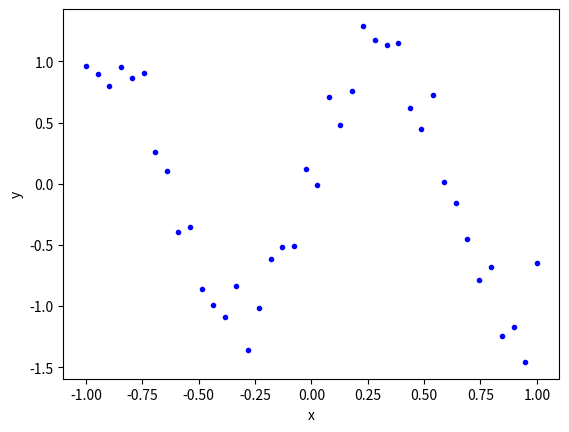
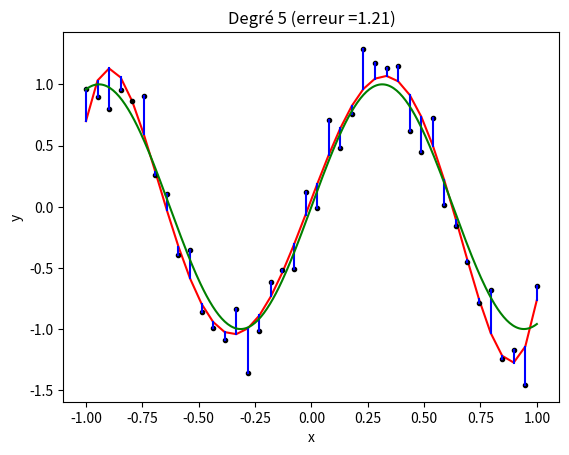
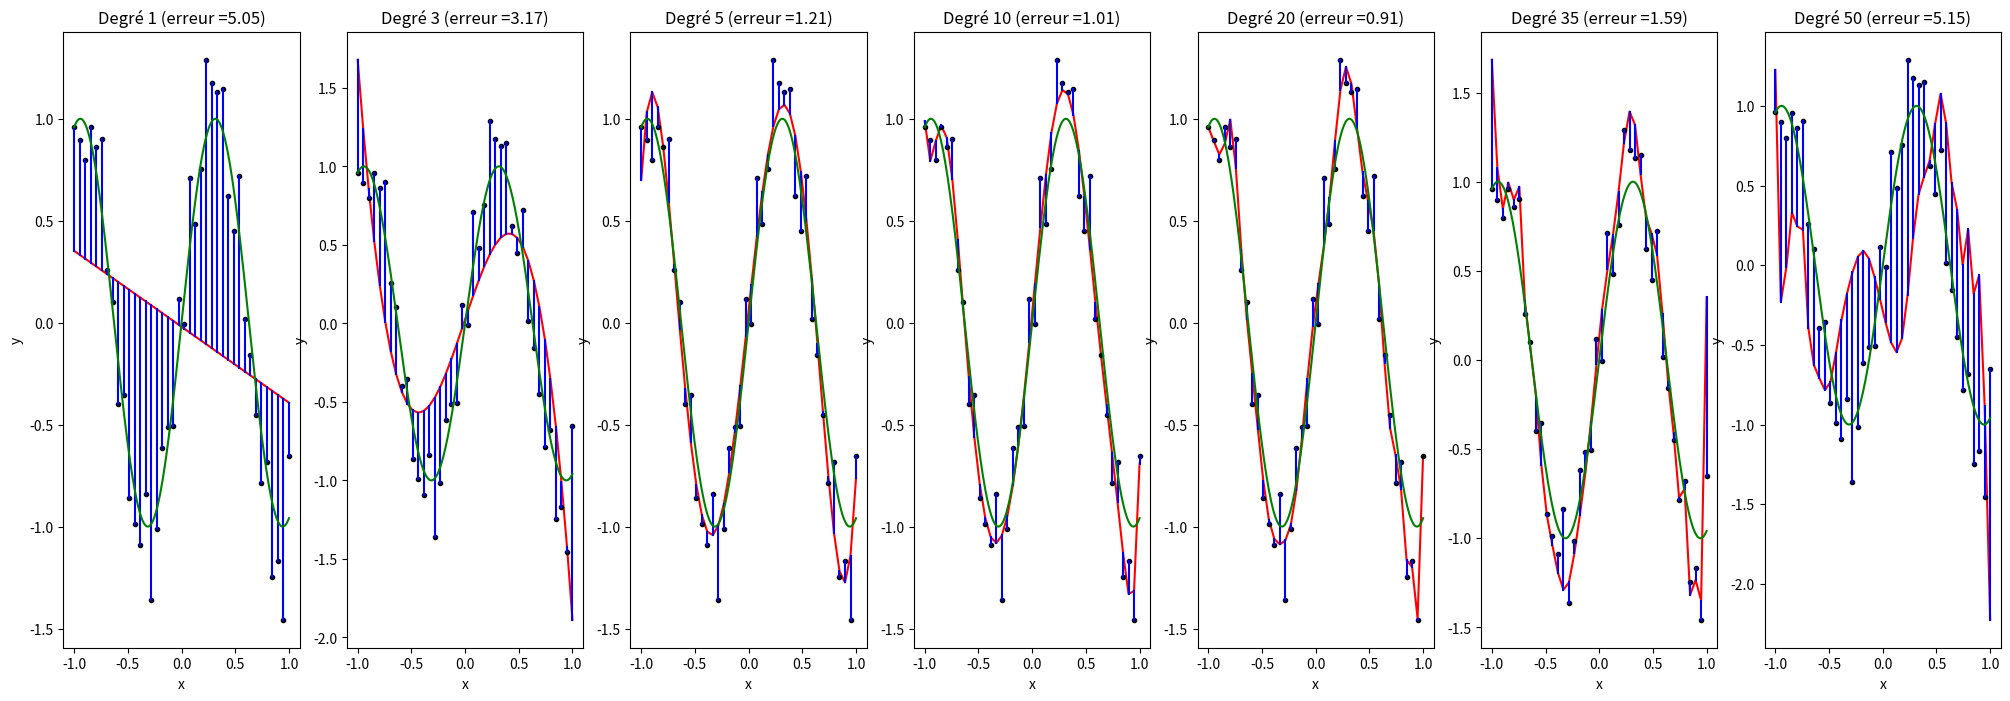
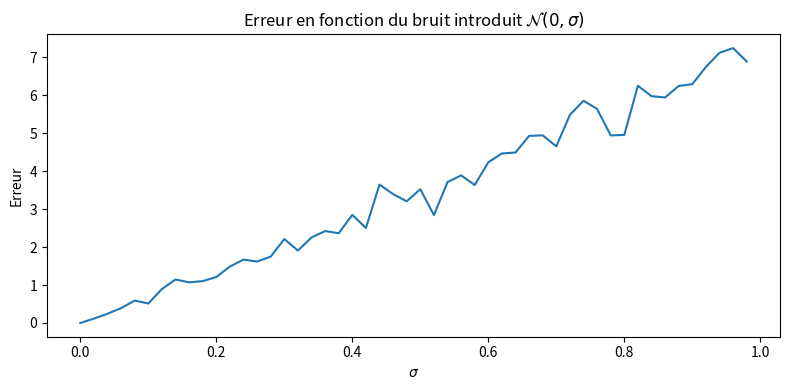
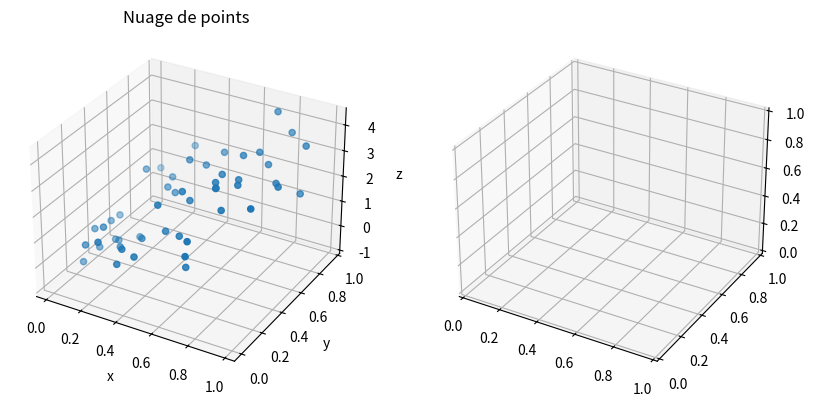

The script that saved these images, in order: (Note: this script raises an exception after producing the figures.)
#!/usr/bin/env python
# coding: utf-8

# # Moindres carrés linéaires
# 
# ## Modélisation
# On observe un système $\mathcal S$ qui produit, pour une sollicitation en entrée $t$ donnée, une sortie $Y$ (par exemple la vitesse d'un coureur en fonction du temps, la température d'une pièce mesurée chaque seconde,...). L'objectif est de construire un modèle théorique de $\mathcal S$, qui reproduise aussi fidèlement que possible le comportement du système.
# 
# On se donne donc un modèle (une fonction) $f_{\bf x}$, paramétrée par $n$ paramètres ${\bf x}=\left (x_1\cdots x_n\right )^T\in\mathbb R^n$, qui calcule pour chaque entrée $t$ la valeur $f_{\bf x}(t) = y$. 
# 
# Pour $m$ entrées $t_i, 1\leq i\leq m$, on souhaite donc que les valeurs $y_i=f_{\bf x}(t_i)$ calculées par le modèle soient les plus proches possibles des valeurs théoriques $Y_i$ mesurées sur $\mathcal S$. L'ajustement du modèle se fait à l'aide du vecteur de paramètres ${\bf x}$.
# 
# L'erreur entre le modèle théorique et la sortie mesurée pour l'entrée $t_i$ est $e_i=y_i-Y_i$ et la solution aux moindres carrés 
# consiste à choisir  ${\bf x}$ qui minimise la somme des carrés des erreurs. On pose donc le problème :
# 
# 
# Trouver ${\bf x}\in \mathbb R^n$ tel que $\displaystyle\sum_{i=1}^me_i^2$ soit minimale.
# 
# 
# Si la fonction $f_{\bf x}$ est  linéaire par rapport aux paramètres ${\bf x}$, alors le modèle s'écrit 
# $f_{\bf x}(t_i) = {\bf a_i}^T{\bf x}$ et on parle de problème au moindres carrés linéaires.
# 
# Soient ${\bf Y}\in \mathbb R^m$ le vecteur des valeurs $Y_i$ mesurées sur $\mathcal{S}$, ${\bf e}\in \mathbb R^m$ le vecteur dont les composantes sont les erreurs $e_i$ et  ${\bf A}\in\mathcal{M}_{mn}(\mathbb R)$ la matrice dont les lignes sont les ${\bf a_i^T} $. Le problème consiste alors à :
# 
# 
# Trouver ${\bf x}\in \mathbb R^n$ qui  minimise $\|{\bf Ax}-{\bf Y}\|^2$.
# 
# 
# Dans $\mathbb R^m$, il s'agit donc de trouver le point de l'image de ${\bf A}$ le plus proche au sens de la norme euclidienne du vecteur ${\bf Y}$ (qui a peu de chances d'appartenir à $Im({\bf A})$, car $m>>n$). L'unique solution  est  la  projection orthogonale du vecteur ${\bf Y}$ sur le sous-espace $Im({\bf A})$. La solution a déjà été calculée, c'est la solution du système linéaire suivant, dit système aux équations normales : ${\bf A^T Ax}={\bf A^T Y}$
# 
# Si $rang({\bf A})=n$ (hypothèse raisonnable car $m>>n$ et les ${\bf a_i}$ dépendent des entrées $t_i$), ce système a une solution unique 
# 
# ${\bf x}={\bf (A^T A)^{-1}A^T Y}$
# 
# dite solution aux moindres carrés. La matrice ${\bf A^+}={\bf (A^T A)^{-1}A^T}$ (Attention !! ce n'est pas la matrice de projection) est la pseudo inverse de la matrice rectangulaire ${\bf A}$. Elle satisfait ${\bf A^+A}=\mathbb I$ et ${\bf AA^+}={\bf P}$.
# 
# ```{margin} 
# ![](./images/mcl1.png)
# ```
# ````{prf:example} 
# Le système $\mathcal{S}$ produit pour les entrées $t_i =\{-1,0,1\}$ les sorties $Y_i=\{4,5,9\}$
# 
# On modélise $\mathcal{S}$ à l'aide d'un modèle affine $y=\alpha+\beta t$, où $\alpha$ et $\beta$ sont deux paramètres à déterminer pour minimiser au sens des moindres carrés l'erreur des trois mesures.
# 
# | Point | $t_i$ | $Y_i$ | $y_i$          |
# |-------|-------|-------|----------------|
# | $P_1$ | -1    | 4     | $\alpha-\beta$ |
# | $P_2$ | 0     | 5     | $\alpha$       |
# | $P_3$ | 1     | 9     | $\alpha+\beta$  |
# 
# 
# Le système 
# ${\bf Ax} = {\bf Y} :
# \left \{
# \begin{array}{ccccc}
# \alpha & - & \beta& = & 4 \\
# \alpha &  & & = & 5 \\
# \alpha & + & \beta& = & 9 \\
# \end{array}
# \right.
# $
# 
# n'a bien sûr pas de solution. On construit les équations normales en multipliant 
# le système par 
# ${\bf A^T} =\left [\begin{array}{ccc}1 & 1 & 1\\-1 & 0 & 1\\\end{array}\right]$.
# 
# Comme
# $
# {\bf A^T A}=\left[\begin{array}{cc}3 & 0\\0 & 2\end{array}\right] 
# \textrm{ et }
# {\bf (A^T A)^{-1}}=\left [\begin{array}{cc}1/3 & 0\\0 & 1/2\\\end{array}\right]
# $
# la solution aux moindres carrés est donc $\alpha=6$ et $\beta=5/2$.
# Le vecteur des erreurs ${\bf Y}-{\bf Ax}=(1/2$ $-1$ $1/2)^T $ est bien orthogonal dans $R^3$ aux colonnes de ${\bf A}$. Chaque erreur peut être également représentée par la distance verticale entre la mesure ${ Y_i}$ et la droite $f(t)=6+\frac{5}{2}t$ pour $t=t_i$ (segments rouges).
# ````
# 
# 
# 
# 
# 
# 
# ````{prf:example}
#  Le système $\mathcal{S}$ produit pour les entrées $t_i =\{-2,-1,0,1,2\}$ les sorties \\$Y_i=\{3,1,-0.5,1.5,4\}$.
# 
# On modélise $\mathcal{S}$ par un polynôme $P(t)=\alpha+\beta t+\gamma t^2 = {\bf a^T}{\bf x}$, où ${\bf x}=\begin{pmatrix}\alpha\\\beta\\\gamma\end{pmatrix} $et ${\bf a}=\begin{pmatrix}1\\t\\t^2\end{pmatrix}$. On recherche les valeurs de $\alpha,\beta,\gamma$ qui minimisent la somme des carrés des erreurs entre les valeurs théoriques et les valeurs mesurées.
# 
# | Point | $t_i$ | $Y_i$ | $y_i$          |
# |-------|-------|-------|----------------|
# | $P_1$ | -2    | 3     | $\alpha-2\beta+4\gamma$ |
# | $P_2$ | 1     | 1     | $\alpha-\beta+\gamma$      |
# | $P_3$ | 0     | -0.5     | $\alpha$  |
# | $P_4$ | 1     | 1.5     | $\alpha+\beta+\gamma$ |
# | $P_5$ | 2     | 4     | $\alpha+2\beta+4\gamma$ |
# 
# 
# En posant ${\bf A}=\begin{pmatrix}
# 1&-2&4\\1&-1&1\\1&0&0\\1&1&1\\1&2&4
# \end{pmatrix}$ et ${\bf Y}\begin{pmatrix}
# 3\\1\\-0.5\\1.5\\4
# \end{pmatrix}
# $, on cherche ${\bf x}$ qui minimise $\|{\bf Ax}-{\bf Y}\|^2$, soit encore ${\bf x}$ solution du système aux équations normales ${\bf A^T Ax}={\bf A^T Y}$\\
# On a alors 
# 
# ${\bf A^T A}=\begin{pmatrix}5&0&10\\0&10&0\\10&0&34\end{pmatrix}\quad{\bf A^T Y}=\begin{pmatrix}9\\2.5\\30.5\end{pmatrix}\textrm{ d'où } P(t)=\frac{1}{70}+\frac{1}{4}t+\frac{25}{28}t^2$
# ````
# 
# ## Systèmes incompatibles
# ```{index} Système ; incompatible
# ```
# Soit un système linéaire incompatible ${\bf Ax}={\bf b}$, où ${\bf A}\in\mathcal{M}_{mn}(\mathbb R)$ est telle que $rang({\bf A})<m$ et ${\bf b}\notin Im({\bf A})$. On supposera par exemple (comme dans le cas des moindres carrés) que $m>n$ et $rang({\bf A})=n$. Le système n'a donc pas de solution, et on le remplace par le système aux équations normales obtenu en le multipliant par ${\bf A^T} $ : 
# 
# ${\bf A^T Ax}={\bf A^T b}$
# 
# Ce système est en général mal conditionné car $\sigma({\bf A^T A}) = \sigma^2({\bf A})$ dans le cas d'une matrice carrée ${\bf A}$. La méthode de Gauss risque d'être inefficace et on lui préférera des méthodes basées sur des transformations orthogonales qui ont l'avantage d'être numériquement stables.
# 
# Finalement, si les colonnes de ${\bf A}$ sont orthonormées i.e. orthogonales deux à deux et de norme 1) ${\bf A^T A}=\mathbb I$ (l'identité dans la "petite" dimension $n$) et la solution des équations normales est simplement ${\bf x^*}={\bf A^T b}$. La  "bonne" stratégie pour résoudre le problème des moindres carrés est donc de construire une base orthonormée de $Im({\bf A})$ pour calculer explicitement la projection. On verra que cette construction revient à triangulariser la matrice par des transformations orthogonales.
# 
# 
# ## Un exemple de régression polynomiale par moindres carrés

# In[1]:


import warnings
warnings.filterwarnings('ignore')
import numpy as np
import matplotlib.pyplot as plt
from mpl_toolkits.mplot3d.art3d import Poly3DCollection
from mpl_toolkits.mplot3d import Axes3D
from numpy.linalg import inv
from numpy import dot,power

get_ipython().run_line_magic('matplotlib', 'inline')


# In[2]:


dim_i = 1 
dim_o = 1 
nb_data = 40  

def f(x):
    return np.sin(5*x)[:,None]


x = np.linspace(-1,1,nb_data)
Y = f(x) + np.random.normal(size=(nb_data, dim_o))*2e-1 

plt.plot(x,Y, '.b')
plt.xlabel('x')
plt.ylabel('y')


# On fait passer un polynome de degré $d$ par moindres carrés.

# In[3]:


d = 5
A = power(x,0)
for i in range(1,d+1):
    A = np.vstack([A, power(x,i)])
A = A.T

X = dot(inv(dot(A.T,A)),dot(A.T, Y)) 
e = np.linalg.norm(dot(A,X)-Y)


# On calcule le modèle et les erreurs

# In[4]:


Y_pred = np.dot(A,X)

def plot_data_2D(x, y_true, y_pred, title):
    colors = ['r', 'k', 'b']
    alphas = np.ones(len(x))
 
    plt.plot(x,y_pred, '-' + colors[0])
    
    for i in range(len(x)):
        plt.plot(x[i],y_true[i], '.' + colors[1])
        plt.plot([x[i],x[i]], [y_true[i], y_pred[i]], '-'+colors[2], alpha = alphas[i])
    plt.xlabel('x')
    plt.ylabel('y')
    
    xp = np.linspace(-1,1,300)
    plt.plot(xp,f(xp),'g')
    plt.title(title)
    
    return

fig = plt.figure()
ax = fig.add_subplot(1, 1, 1)
plot_title = 'Degré ' + str(d) + ' (erreur ={0:0.2f})'.format(e)
plot_data_2D(x,Y,Y_pred, title=plot_title)


# et on teste la précision du modèle en fonction du degré du polynôme

# In[5]:


fig = plt.figure(figsize=(25,8))

degre = [1,3,5,10,20,35,50]
for ind,d in enumerate(degre):
    A = power(x,0)
    for i in range(1,d+1):
        A = np.vstack([A, power(x,i)])
    A = A.T 
    X = dot(inv(dot(A.T,A)),dot(A.T, Y)) 
    e = np.linalg.norm(dot(A,X)-Y)
    Y_pred = np.dot(A,X)

    plot_title = 'Degré ' + str(d) + ' (erreur ={0:0.2f})'.format(e)
    plt.subplot(1, len(degre), ind+1)
    plot_data_2D(x,Y,Y_pred,title=plot_title)


# ## Un exemple de régression linéaire
# 
# On construit un nuage de points dans $\mathbb R^3$, initialement sur un plan, et bruité par un bruit suivant une loi centré d'écart-type $\sigma$.

# In[6]:


dim_i = 2 
dim_o = 1 
nb_data = 50  

# Construction d'un modèle linéaire bruité
A0 = np.array([[3], [1]])
A = np.random.rand(nb_data, dim_i)
Y = np.dot(A,A0) + np.random.normal(scale = 7e-1, size=(nb_data, dim_o))


# On résout le systèmes aux équations normales et on regarde l'erreur  du modèle en fonction du bruit

# In[7]:


X = dot(inv(dot(A.T,A)),dot(A.T, Y)) 

# Erreur 
print("Erreur : ",np.linalg.norm(np.dot(A,X)-Y,2))
err = []
sigma = [i/50 for i in range(0,50)]
for s in sigma:
    Y = np.dot(A,A0) + np.random.normal(scale = s, size=(nb_data, dim_o))
    X = dot(inv(dot(A.T,A)),dot(A.T, Y)) 
    err.append(np.linalg.norm(np.dot(A,X)-Y,2))

plt.figure(figsize=(8,4))
plt.plot(sigma,err)
plt.title("Erreur en fonction du bruit introduit $\mathcal{N}(0,\sigma)$")
plt.xlabel("$\sigma$")
plt.ylabel("Erreur")
plt.tight_layout()


# On affiche le modèle pour un niveau de bruit $s\sigma$=0.7

# In[8]:


Y = np.dot(A,A0) + np.random.normal(scale = 0.7, size=(nb_data, dim_o))
X = dot(inv(dot(A.T,A)),dot(A.T, Y)) 
err.append(np.linalg.norm(np.dot(A,X)-Y,2))
fig = plt.figure(figsize=(10,20))

ax1 = fig.add_subplot(1, 2, 1, projection='3d')
ax1.scatter(A[:,0],A[:,1],Y.flatten())
ax1.set_xlabel('x')
ax1.set_ylabel('y')
ax1.set_zlabel('z')
ax1.set_title("Nuage de points")

ax2 = fig.add_subplot(1, 2, 2, projection='3d')

x = [0,1,1,0]
y = [0,0,1,1]
z = [0,dot(np.array([1,0]),X),dot(np.array([1,1]),X),dot(np.array([0,1]),X)]
verts = [list(zip(x,y,z))]
predicted_plane = Poly3DCollection(verts,alpha=0.2)
predicted_plane.set_facecolor([1.,0.1,0.])
ax2.add_collection3d(predicted_plane)

for t in range(nb_data):
    ax2.plot3D([A[t,0], A[t,0]], [A[t,1], A[t,1]], [Y[t,0], dot(A[t,:],X)], '-b', linewidth=2)
    ax2.plot3D(A[t,0:1], A[t,1:2], Y[t,0:1], '.k', markersize=14)
    
ax2.set_xlabel('x')
ax2.set_ylabel('y')
ax2.set_zlabel('z')
ax2.set_title("Moindres carrés linéaires")

plt.tight_layout()

